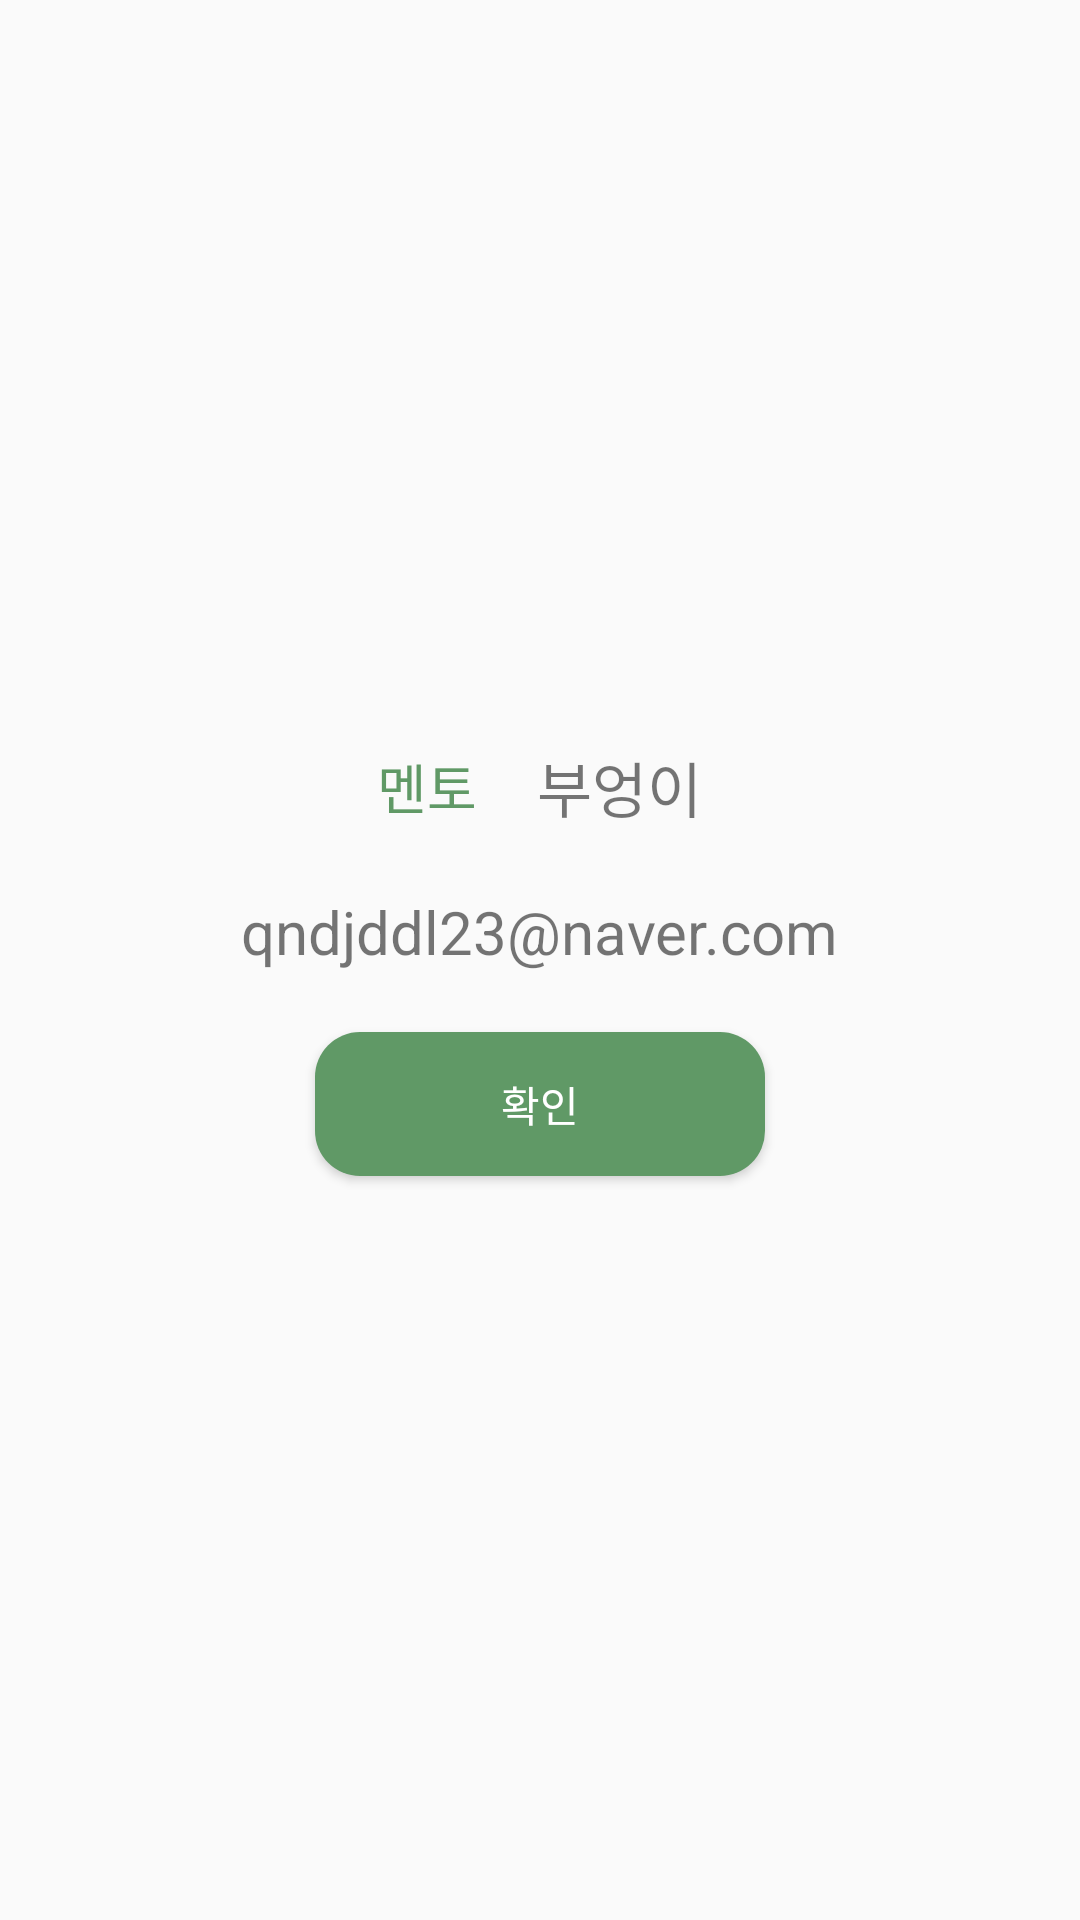

Write the Android layout XML for this screen, with the resource values it uses.
<!-- AndroidManifest.xml: application theme Theme.Logintest -->
<!-- res/layout/fragment_bottom_sheet.xml -->
<?xml version="1.0" encoding="utf-8"?>
<LinearLayout xmlns:android="http://schemas.android.com/apk/res/android"
    xmlns:tools="http://schemas.android.com/tools"
    android:layout_width="match_parent"
    android:layout_height="wrap_content"
    android:orientation="vertical"
    android:gravity="center"
    tools:context=".BottomSheetFragment"
    android:padding="20dp">


    <LinearLayout
        android:layout_width="match_parent"
        android:layout_height="wrap_content"
        android:orientation="horizontal"
        android:gravity="center"
        >

        <TextView
            android:id="@+id/bottomSheetUserType"
            android:layout_width="wrap_content"
            android:layout_height="wrap_content"
            android:layout_margin="10dp"
            android:text="멘토"
            android:textSize="18dp"
            android:textColor="#609966"/>

        <TextView
            android:id="@+id/bottomSheetUserNickname"
            android:layout_width="wrap_content"
            android:layout_height="wrap_content"
            android:layout_margin="10dp"
            android:text="부엉이"
            android:textSize="20dp"
            />

    </LinearLayout>

    <TextView
        android:id="@+id/bottomSheetUserEmail"
        android:layout_width="wrap_content"
        android:layout_height="wrap_content"
        android:layout_margin="10dp"
        android:text="qndjddl23@naver.com"
        android:textSize="20dp"/>

    <Button
        android:id="@+id/closeBtn"
        android:layout_width="150dp"
        android:layout_height="wrap_content"
        android:layout_margin="10dp"
        android:text="확인"
        android:textColor="#ffffff"
        android:background="@drawable/button_shape"/>

</LinearLayout>
<!-- resources referenced by this layout -->
<resources>
  <!-- drawable button_shape (drawable) -->
  <?xml version="1.0" encoding="utf-8"?>
  <shape xmlns:android="http://schemas.android.com/apk/res/android" android:shape="rectangle" >
      <corners
          android:radius="15dp"
          />
      <solid
          android:color="#609966"
          />
      <padding
          android:left="0dp"
          android:top="0dp"
          android:right="0dp"
          android:bottom="0dp"
          />
  </shape>
  <style name="Theme.Logintest" parent="Base.Theme.Logintest" />
  <style name="Base.Theme.Logintest" parent="Theme.AppCompat.Light">
          
          
          <item name="windowNoTitle">true</item>
      </style>
</resources>
